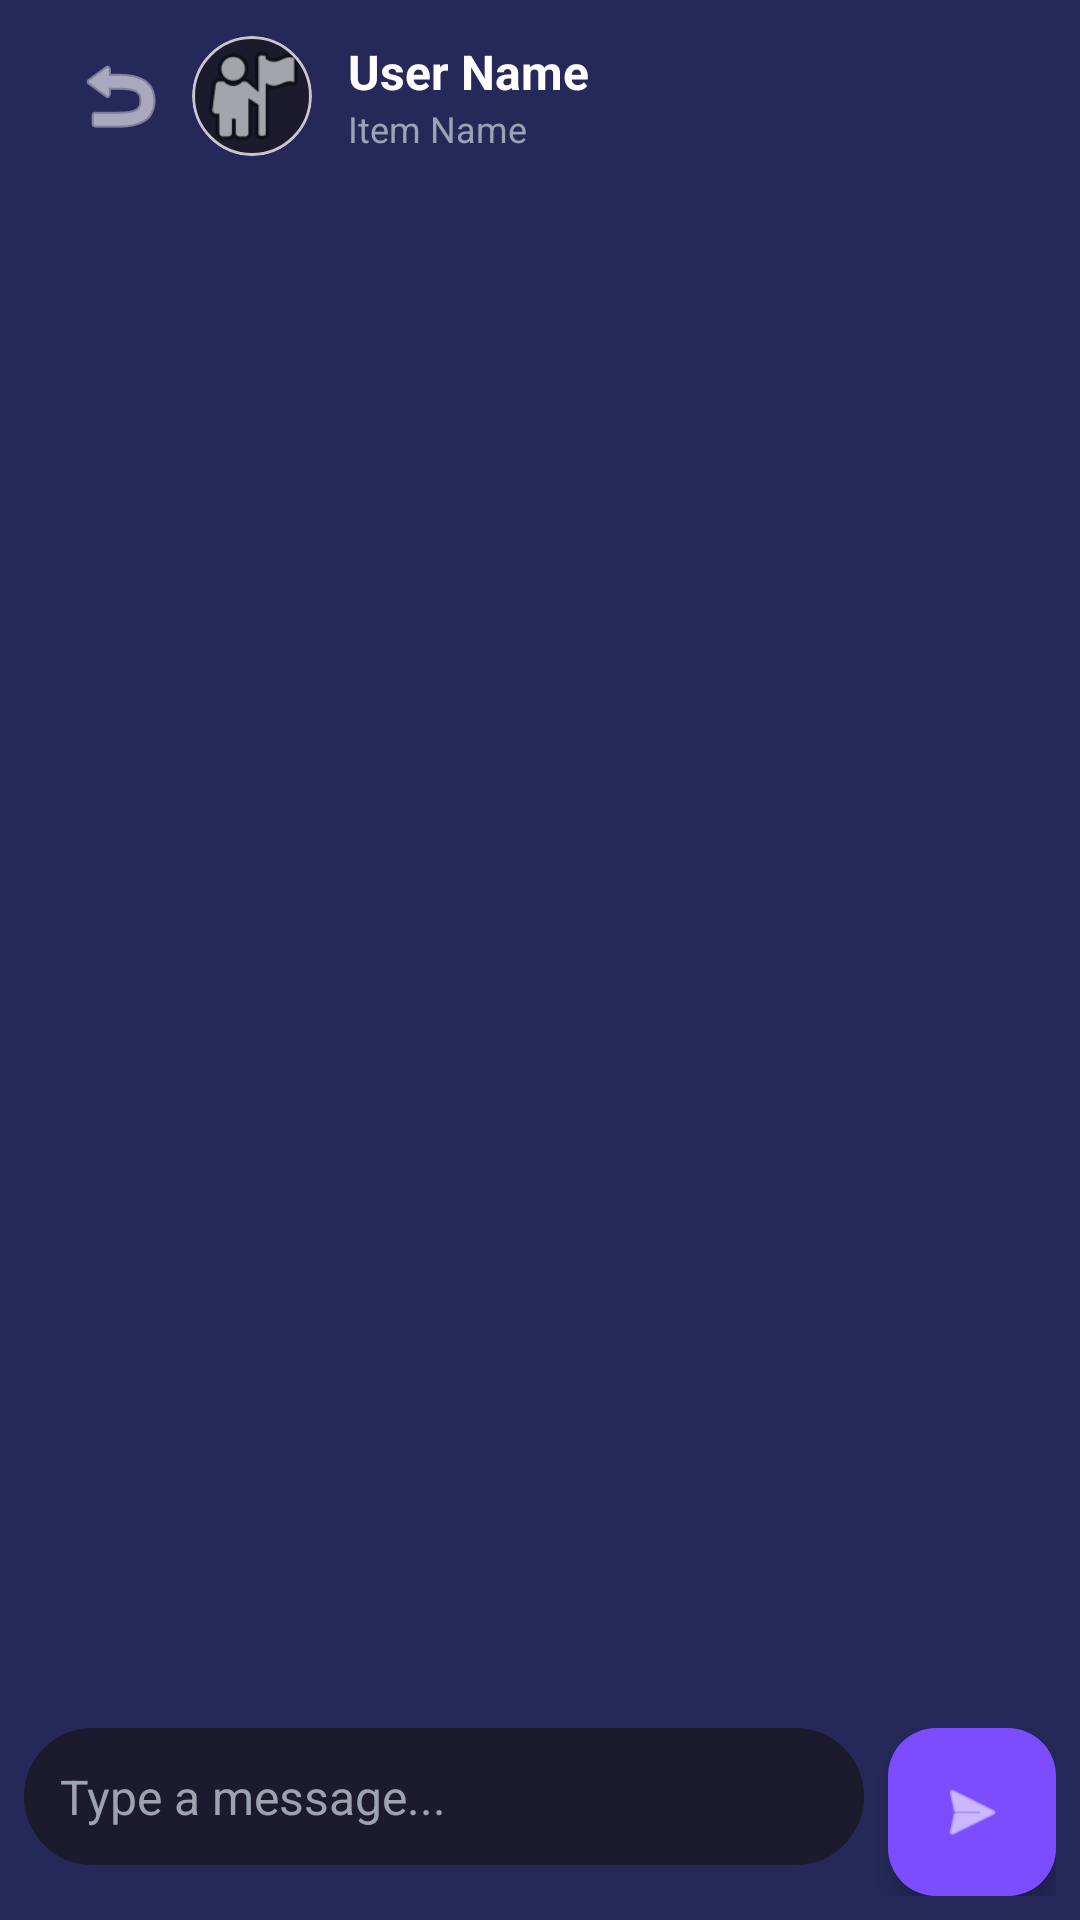

The Android layout XML behind this screen, and the referenced resources:
<!-- AndroidManifest.xml: application theme Theme.CollageMarketplace -->
<!-- res/layout/activity_chat.xml -->
<?xml version="1.0" encoding="utf-8"?>
<androidx.constraintlayout.widget.ConstraintLayout xmlns:android="http://schemas.android.com/apk/res/android"
    xmlns:app="http://schemas.android.com/apk/res-auto"
    xmlns:tools="http://schemas.android.com/tools"
    android:layout_width="match_parent"
    android:layout_height="match_parent"
    android:background="@color/background">

    <com.google.android.material.appbar.AppBarLayout
        android:id="@+id/appBarLayout"
        android:layout_width="match_parent"
        android:layout_height="wrap_content"
        android:background="@color/background"
        app:elevation="4dp"
        app:layout_constraintTop_toTopOf="parent">

        <androidx.appcompat.widget.Toolbar
            android:id="@+id/toolbar"
            android:layout_width="match_parent"
            android:layout_height="?attr/actionBarSize"
            app:contentInsetStartWithNavigation="0dp"
            app:titleTextColor="@color/white">

            <LinearLayout
                android:id="@+id/headerLayout"
                android:layout_width="match_parent"
                android:layout_height="match_parent"
                android:gravity="center_vertical"
                android:orientation="horizontal">

                <ImageButton
                    android:id="@+id/backBtn"
                    android:layout_width="48dp"
                    android:layout_height="48dp"
                    android:background="?attr/selectableItemBackgroundBorderless"
                    android:src="@android:drawable/ic_menu_revert"
                    app:tint="@color/white" />

                <com.google.android.material.card.MaterialCardView
                    android:layout_width="40dp"
                    android:layout_height="40dp"
                    app:cardCornerRadius="20dp"
                    app:cardElevation="0dp"
                    app:cardBackgroundColor="@color/surface">

                    <ImageView
                        android:id="@+id/chatProfileIv"
                        android:layout_width="match_parent"
                        android:layout_height="match_parent"
                        android:scaleType="centerCrop"
                        android:src="@android:drawable/ic_menu_myplaces" />
                </com.google.android.material.card.MaterialCardView>

                <LinearLayout
                    android:id="@+id/headerInfoLayout"
                    android:layout_width="0dp"
                    android:layout_height="match_parent"
                    android:layout_weight="1"
                    android:layout_marginStart="12dp"
                    android:orientation="vertical"
                    android:gravity="center_vertical"
                    android:background="?attr/selectableItemBackground"
                    android:clickable="true"
                    android:focusable="true">

                    <TextView
                        android:id="@+id/chatNameTv"
                        android:layout_width="wrap_content"
                        android:layout_height="wrap_content"
                        android:text="User Name"
                        android:textColor="@color/white"
                        android:textSize="16sp"
                        android:textStyle="bold"
                        android:maxLines="1"
                        android:ellipsize="end"/>

                    <TextView
                        android:id="@+id/chatItemTv"
                        android:layout_width="wrap_content"
                        android:layout_height="wrap_content"
                        android:text="Item Name"
                        android:textColor="@color/textSecondary"
                        android:textSize="12sp"
                        android:maxLines="1"
                        android:ellipsize="end"/>
                </LinearLayout>

            </LinearLayout>

        </androidx.appcompat.widget.Toolbar>
    </com.google.android.material.appbar.AppBarLayout>

    <androidx.recyclerview.widget.RecyclerView
        android:id="@+id/messagesRv"
        android:layout_width="match_parent"
        android:layout_height="0dp"
        android:clipToPadding="false"
        android:padding="8dp"
        app:layout_constraintBottom_toTopOf="@+id/inputLayout"
        app:layout_constraintTop_toBottomOf="@id/appBarLayout"
        tools:listitem="@layout/message_right_row" />

    <LinearLayout
        android:id="@+id/inputLayout"
        android:layout_width="match_parent"
        android:layout_height="wrap_content"
        android:background="@color/background"
        android:elevation="8dp"
        android:orientation="horizontal"
        android:padding="8dp"
        app:layout_constraintBottom_toBottomOf="parent">

        <EditText
            android:id="@+id/messageEt"
            android:layout_width="0dp"
            android:layout_height="wrap_content"
            android:layout_weight="1"
            android:background="@drawable/chat_input_bg"
            android:backgroundTint="@color/surface"
            android:hint="Type a message..."
            android:textColorHint="@color/textSecondary"
            android:textColor="@color/white"
            android:inputType="textMultiLine"
            android:maxLines="4"
            android:padding="12dp"
            android:textSize="16sp" />

        <com.google.android.material.floatingactionbutton.FloatingActionButton
            android:id="@+id/sendBtn"
            android:layout_width="wrap_content"
            android:layout_height="wrap_content"
            android:layout_marginStart="8dp"
            app:backgroundTint="@color/colorPrimary"
            app:fabSize="mini"
            app:srcCompat="@android:drawable/ic_menu_send"
            app:tint="@color/white" />

    </LinearLayout>

</androidx.constraintlayout.widget.ConstraintLayout>
<!-- res/layout/message_right_row.xml (included above) -->
<?xml version="1.0" encoding="utf-8"?>
<LinearLayout
    xmlns:android="http://schemas.android.com/apk/res/android"
    android:layout_width="match_parent"
    android:layout_height="wrap_content"
    android:padding="6dp"
    android:gravity="end">

    <TextView
        android:id="@+id/messageTv"
        android:layout_width="wrap_content"
        android:layout_height="wrap_content"
        android:background="#4CAF50"
        android:textColor="#FFFFFF"
        android:padding="12dp"
        android:textSize="16sp"/>
</LinearLayout>
<!-- resources referenced by this layout -->
<resources>
  <color name="background">#262859</color>
  <color name="colorPrimary">#7C4DFF</color>
  <color name="surface">#1B1B2D</color>
  <color name="textSecondary">#9CA3AF</color>
  <color name="white">#FFFFFF</color>
  <!-- drawable chat_input_bg (drawable) -->
  <?xml version="1.0" encoding="utf-8"?>
  <shape xmlns:android="http://schemas.android.com/apk/res/android">
      <solid android:color="#F5F5F5"/>
      <corners android:radius="24dp"/>
      <stroke android:width="1dp" android:color="#E0E0E0"/>
  </shape>
  <style name="Theme.CollageMarketplace" parent="Theme.Material3.DayNight.NoActionBar">
  
          <item name="colorPrimary">@color/colorPrimary</item>
          <item name="colorOnPrimary">@color/colorOnPrimary</item>
  
          <item name="colorSecondary">@color/colorSecondary</item>
          <item name="colorOnSecondary">@color/colorOnSecondary</item>
  
          <item name="android:windowBackground">@color/background</item>
          <item name="android:statusBarColor">@color/background</item>
          <item name="android:navigationBarColor">@color/background</item>
  
      </style>
  <color name="colorOnPrimary">#FFFFFF</color>
  <color name="colorSecondary">#7C4DFF</color>
  <color name="colorOnSecondary">#000000</color>
</resources>
